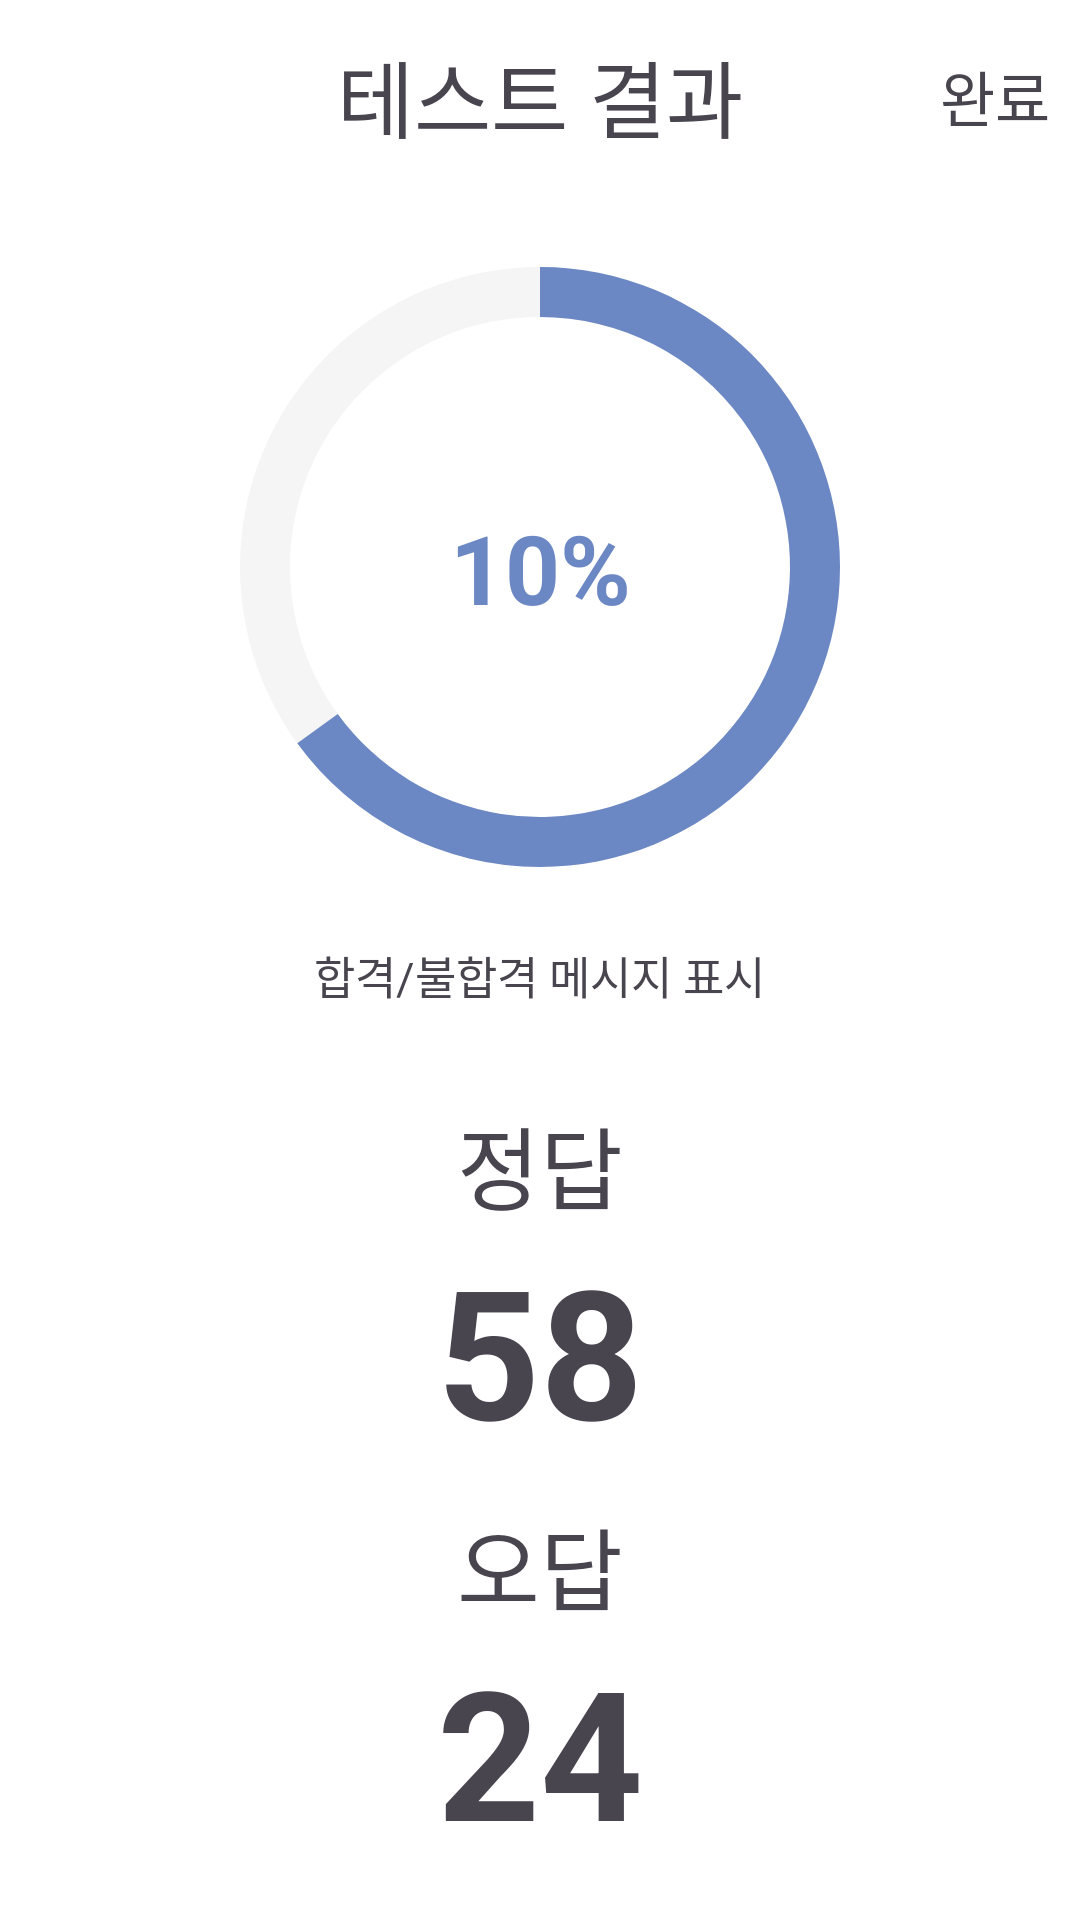

Layout XML and referenced resources for this Android screen:
<!-- AndroidManifest.xml: application theme Theme.VocaApp -->
<!-- res/layout/activity_test_result.xml -->
<?xml version="1.0" encoding="utf-8"?>
<LinearLayout xmlns:android="http://schemas.android.com/apk/res/android"
    xmlns:app="http://schemas.android.com/apk/res-auto"
    xmlns:tools="http://schemas.android.com/tools"
    android:layout_width="match_parent"
    android:layout_height="match_parent"
    android:background="#ffffff"
    android:orientation="vertical"
    app:layout_constraintLeft_toLeftOf="parent"
    app:layout_constraintRight_toRightOf="parent"
    android:fitsSystemWindows="true">

    <androidx.appcompat.widget.Toolbar
        android:id="@+id/toolbar5"
        android:layout_width="match_parent"
        android:layout_height="wrap_content"
        android:background="#ffffff"
        android:minHeight="?attr/actionBarSize"
        android:theme="?attr/actionBarTheme">

        <TextView
            android:layout_width="wrap_content"
            android:layout_height="wrap_content"
            android:layout_gravity="center"
            android:layout_marginTop="10dp"
            android:text="테스트 결과"
            android:textSize="28dp"
            app:layout_constraintEnd_toEndOf="parent"
            app:layout_constraintStart_toStartOf="parent"
            app:layout_constraintTop_toTopOf="parent" />

        <TextView
            android:id="@+id/finishTextView"
            android:layout_width="wrap_content"
            android:layout_height="wrap_content"
            android:layout_gravity="right"
            android:layout_marginTop="10dp"
            android:layout_marginEnd="10dp"
            android:text="완료"
            android:textSize="20dp"
            app:layout_constraintEnd_toEndOf="parent"
            app:layout_constraintTop_toTopOf="parent" />

    </androidx.appcompat.widget.Toolbar>


    <LinearLayout
        android:layout_width="match_parent"
        android:layout_height="match_parent"
        android:orientation="vertical"
        app:layout_constraintEnd_toEndOf="parent"
        app:layout_constraintStart_toStartOf="parent"
        app:layout_constraintTop_toTopOf="@id/toolbar5">

        <androidx.constraintlayout.widget.ConstraintLayout
            android:layout_width="wrap_content"
            android:layout_height="wrap_content"
            android:layout_gravity="center">

            <ProgressBar
                android:id="@+id/circularProgressBar"
                style="?android:attr/progressBarStyleHorizontal"
                android:layout_width="250dp"
                android:layout_height="250dp"
                android:indeterminate="false"
                android:max="100"
                android:progress="65"
                android:progressDrawable="@drawable/circle_progress"
                app:layout_constraintBottom_toBottomOf="parent"
                app:layout_constraintEnd_toEndOf="parent"
                app:layout_constraintStart_toStartOf="parent"
                app:layout_constraintTop_toTopOf="parent" />

            <LinearLayout
                android:layout_width="wrap_content"
                android:layout_height="wrap_content"
                android:orientation="horizontal"
                app:layout_constraintBottom_toBottomOf="parent"
                app:layout_constraintEnd_toEndOf="parent"
                app:layout_constraintStart_toStartOf="parent"
                app:layout_constraintTop_toTopOf="parent">

                <TextView
                    android:id="@+id/tvProgress"
                    android:layout_width="wrap_content"
                    android:layout_height="wrap_content"
                    android:text="10"
                    android:textColor="@color/md_theme_primary"
                    android:textSize="32sp"
                    android:textStyle="bold" />

                <TextView
                    android:layout_width="wrap_content"
                    android:layout_height="wrap_content"
                    android:text="%"
                    android:textColor="@color/md_theme_primary"
                    android:textSize="32sp"
                    android:textStyle="bold" />
            </LinearLayout>

        </androidx.constraintlayout.widget.ConstraintLayout>

        <TextView
            android:id="@+id/resultTextView"
            android:layout_width="wrap_content"
            android:layout_height="wrap_content"
            android:layout_gravity="center"
            android:text="합격/불합격 메시지 표시"
            android:textSize="15dp" />

        <LinearLayout
            android:layout_width="match_parent"
            android:layout_height="wrap_content"
            android:layout_marginTop="30dp"
            android:gravity="center_horizontal"
            android:orientation="vertical">

            <TextView
                android:id="@+id/textView15"
                android:layout_width="wrap_content"
                android:layout_height="wrap_content"
                android:text="정답"
                android:textSize="30dp" />

            <TextView
                android:id="@+id/passTextView"
                android:layout_width="wrap_content"
                android:layout_height="wrap_content"
                android:text="58"
                android:textSize="60dp"
                android:textStyle="bold" />
        </LinearLayout>

        <LinearLayout
            android:layout_width="match_parent"
            android:layout_height="wrap_content"
            android:layout_marginTop="10dp"
            android:gravity="center_horizontal"
            android:orientation="vertical">

            <TextView
                android:id="@+id/textView16"
                android:layout_width="wrap_content"
                android:layout_height="wrap_content"
                android:text="오답"
                android:textSize="30dp" />

            <TextView
                android:id="@+id/failTextView"
                android:layout_width="wrap_content"
                android:layout_height="wrap_content"
                android:text="24"
                android:textSize="60dp"
                android:textStyle="bold" />
        </LinearLayout>

    </LinearLayout>

</LinearLayout>
<!-- resources referenced by this layout -->
<resources>
  <color name="md_theme_primary">#6C88C4</color>
  <!-- drawable circle_progress (drawable) -->
  <?xml version="1.0" encoding="utf-8"?>
  <layer-list xmlns:android="http://schemas.android.com/apk/res/android">
  
      <item android:id="@android:id/background"> <shape
          android:innerRadiusRatio="3"
          android:shape="ring"
          android:thicknessRatio="15"
          android:useLevel="false"> <solid android:color="#F5F5F5" /> </shape>
      </item>
  
      <item android:id="@android:id/progress">
          <rotate
              android:fromDegrees="270"
              android:pivotX="50%"
              android:pivotY="50%"
              android:toDegrees="270">
              <shape
                  android:innerRadiusRatio="3"
                  android:shape="ring"
                  android:thicknessRatio="15"
                  android:useLevel="true">
                  <solid android:color="@color/md_theme_primary" />
              </shape>
          </rotate>
      </item>
  </layer-list>
  <style name="Theme.VocaApp" parent="Base.Theme.VocaApp" />
  <style name="Base.Theme.VocaApp" parent="Theme.Material3.DayNight.NoActionBar">
  
          
          <item name="colorPrimary">@color/md_theme_primary</item>
          <item name="colorOnPrimary">@color/md_theme_onPrimary</item>
  
          <item name="colorSecondary">@color/md_theme_secondary</item>
          <item name="colorOnSecondary">@color/md_theme_onSecondary</item>
  
          
          <item name="android:statusBarColor">?attr/colorPrimary</item>
  
      </style>
  <color name="md_theme_onPrimary">#FFFFFF</color>
  <color name="md_theme_secondary">#625B71</color>
  <color name="md_theme_onSecondary">#FFFFFF</color>
</resources>
